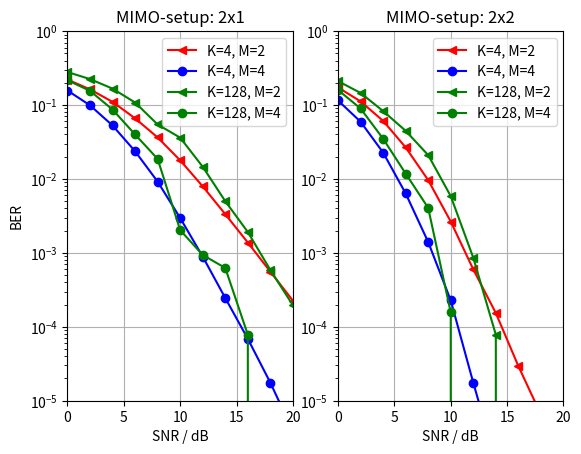

The matplotlib source for this figure:
# Copyright 2017 Communications Engineering Lab - KIT.
# All Rights Reserved.
# Author: Manuel Roth.
#
# Unless required by applicable law or agreed to in writing, software
# distributed under the GNU General Public License v3.0 is distributed on an "AS IS"
# BASIS, WITHOUT WARRANTIES OR CONDITIONS OF ANY KIND, either express or implied.
# See the License for the specific language governing permissions and
# limitations under the License.

"""
Create BER/SNR plots using a list of calculated points.

"""


import numpy as np
import matplotlib.pyplot as plt


# Testing the 2x1 transmission scheme.
# 20 dB CE error:
points2x1_2_ce = [7.75e-05, 5.625e-05, 9e-05, 8.125e-05, 8.25e-05, 9.125e-05, 9.125e-05, 7.25e-05, 5.5e-05, 8.75e-05, 4.625e-05]
# Previous & model results.
points2x1_2 = [0.28773625, 0.21225625, 0.14205375, 0.08651625, 0.04656, 0.0232975, 0.01064, 0.00462625, 0.00199, 0.0008125, 0.00031625]
points2x1_4 = [0.20399875, 0.12980875, 0.06934875, 0.03154375, 0.01171875, 0.004145, 0.0011425, 0.00035, 0.000105, 3.5e-05, 1e-05]

# Testing the 2x2 transmission scheme.
# 17 dB CE SNR.
points2x2_2_ce = [0.00015, 5e-05, 2.5e-05, 2.5e-05, 0.000125, 0.000125, 7.5e-05, 2.5e-05, 0.0, 0.0001125, 2.5e-05]
# Previous results.
points2x2_2 = [0.111095, 0.05419375, 0.02167125, 0.00706625, 0.001975, 0.0004925, 8.25e-05, 7.5e-06, 0.0, 0.0, 0.0]
points2x2_4 = [0.0503625, 0.0167825, 0.00410625, 0.00059375, 9.125e-05, 2.5e-06, 2.5e-06, 0.0, 0.0, 0.0, 0.0]
# Model results.
gp_2 = [0.14705875, 0.07981875, 0.0358475, 0.012775, 0.00368875, 0.001025, 0.00027625, 3.5e-05, 1e-05, 0.0, 0.0]
gp_4 = [0.0788675, 0.0303975, 0.00855875, 0.00169375, 0.00024375, 4e-05, 5e-06, 0.0, 0.0, 0.0, 0.0]


# K = 4
new_points2x1_2 = [0.22123, 0.1628425, 0.1103525, 0.06604375, 0.03643375, 0.01784625, 0.00793625, 0.00333625, 0.00137875, 0.00055625, 0.0002255]
new_points2x1_4 = [0.15721, 0.099085, 0.05289375, 0.02367625, 0.0092025, 0.00295875, 0.000889375, 0.000245, 6.875e-05, 1.75e-05, 3.875e-06] 
new_points2x2_2 = [0.17318125, 0.11204625, 0.06107875, 0.0267575, 0.00963875, 0.00265375, 0.0005975, 0.0001535, 2.9375e-05, 6.5e-06, 0.0]
new_points2x2_4 = [0.11534125, 0.059455, 0.0227725, 0.00637625, 0.00140125, 0.0002275, 1.75e-05, 1.5e-06, 0.0, 0.0, 0.0]

# K = 128
new_points2x1_2_128 = [0.2794140625, 0.2244921875, 0.166796875, 0.108125, 0.0545703125, 0.036171875, 0.014609375, 0.005, 0.0019140625, 0.0005859375, 0.0001953125]
new_points2x1_4_128 = [0.2165234375, 0.155625, 0.0868359375, 0.0399609375, 0.018671875, 0.00203125, 0.0009375, 0.000625, 7.8125e-05, 0.0, 0.0]
new_points2x2_2_128 = [0.2109375, 0.14578125, 0.0829296875, 0.0448046875, 0.021015625, 0.005859375, 0.000859375, 7.8125e-05, 0.0, 0.0, 0.0]
new_points2x2_4_128 = [0.1599609375, 0.0898046875, 0.0350390625, 0.0118359375, 0.0040625, 0.00015625, 0.0, 0.0, 0.0, 0.0, 0.0]

# K = 1024
new_points2x1_2_1024 = [0.2603125, 0.2405859375, 0.15779296875, 0.091220703125, 0.064287109375, 0.0260498046875, 0.027275390625, 0.006025390625, 0.0044482421875, 0.0011376953125, 0.0012060546875]
new_points2x1_4_1024 = [0.2222216796875, 0.151513671875, 0.090869140625, 0.039345703125, 0.0292626953125, 0.003740234375, 0.000546875, 0.0001318359375, 3.90625e-05, 0.0, 0.0]
new_points2x2_2_1024 = [0.222734375, 0.1414404296875, 0.08794921875, 0.048681640625, 0.0182470703125, 0.00736328125, 0.0018017578125, 0.000556640625, 0.0002294921875, 0.0, 0.0]
new_points2x2_4_1024 = [0.1597802734375, 0.105732421875, 0.0496923828125, 0.0148291015625, 0.002275390625, 0.0002685546875, 9.27734375e-05, 0.0, 0.0, 0.0, 0.0]

# BER is measured for the following SNRs.
steps = np.arange(0, 22, 2)

# Plot the results in a BER over SNR plot.
plt.figure(1)

plt.subplot(121)
plt.title('MIMO-setup: 2x1')
#plt.plot(steps, points2x1_2, 'r-<', label='LSS, M=2')
#plt.plot(steps, points2x1_4, 'b-o', label='LSS, M=4')
plt.plot(steps, new_points2x1_2, 'r-<', label='K=4, M=2')
plt.plot(steps, new_points2x1_4, 'b-o', label='K=4, M=4')
plt.plot(steps, new_points2x1_2_128 , 'g-<', label='K=128, M=2')
plt.plot(steps, new_points2x1_4_128, 'g-o', label='K=128, M=4')
#plt.plot(steps, new_points2x1_2_1024 , 'm-<', label='K=1024, M=2')
#plt.plot(steps, new_points2x1_4_1024 , 'c-o', label='K=1024, M=4')
plt.axis([0, 20, 0.00001, 1])
plt.xlabel('SNR / dB')
plt.ylabel('BER')
plt.yscale('log')
plt.grid()
plt.legend()

plt.subplot(122)
plt.title('MIMO-setup: 2x2')
#plt.plot(steps, gp_2, 'r-')
#plt.plot(steps, gp_4, 'g-')
#plt.plot(steps, points2x2_2, 'r-<', label='LSS, M=2')
#plt.plot(steps, points2x2_4, 'b-o', label='LSS, M=4')
plt.plot(steps, new_points2x2_2, 'r-<', label='K=4, M=2')
plt.plot(steps, new_points2x2_4, 'b-o', label='K=4, M=4')
plt.plot(steps, new_points2x2_2_128 , 'g-<', label='K=128, M=2')
plt.plot(steps, new_points2x2_4_128, 'g-o', label='K=128, M=4')
#plt.plot(steps, new_points2x2_2_1024 , 'm-<', label='K=1024, M=2')
#plt.plot(steps, new_points2x2_4_1024 , 'c-o', label='K=1024, M=4')
plt.axis([0, 20, 0.00001, 1])
plt.xlabel('SNR / dB')
plt.yscale('log')
plt.grid()
plt.legend()

plt.show()

#from matplotlib2tikz import save as tikz_save
#tikz_save('../master-thesis/figures/detector_k128.tex', figureheight='9.5cm', figurewidth='7.5cm');
